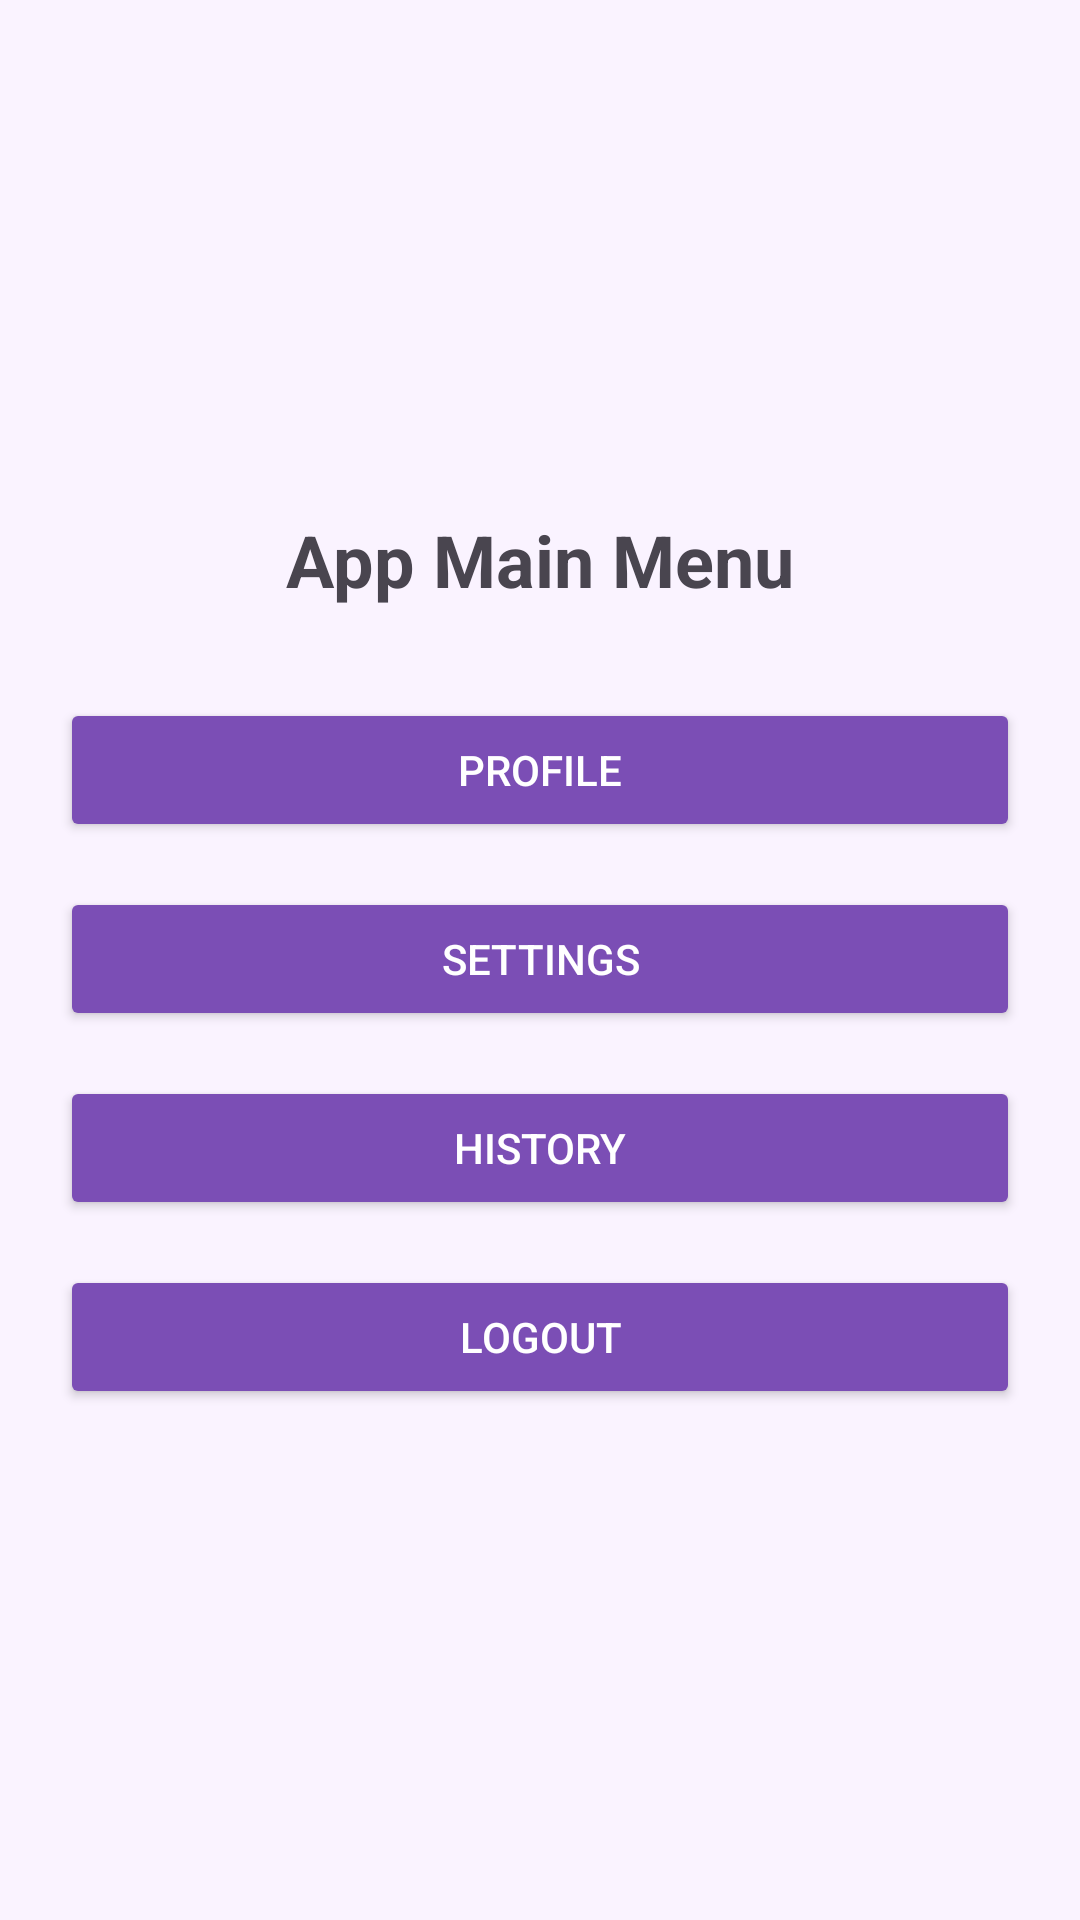

Reconstruct the res/layout file that produces this screen, plus the resources it refers to.
<!-- AndroidManifest.xml: application theme Theme.Bt_MH -->
<!-- res/layout/activity_menu.xml -->
<LinearLayout xmlns:android="http://schemas.android.com/apk/res/android"
    android:layout_width="match_parent"
    android:layout_height="match_parent"
    android:orientation="vertical"
    android:padding="20dp"
    android:gravity="center"
    android:background="#FAF3FF">

    <TextView
        android:id="@+id/tvTitle"
        android:layout_width="wrap_content"
        android:layout_height="wrap_content"
        android:text="App Main Menu"
        android:textSize="24sp"
        android:textStyle="bold"
        android:layout_marginBottom="30dp" />

    <Button
        android:id="@+id/btnProfile"
        android:layout_width="match_parent"
        android:layout_height="wrap_content"
        android:text="Profile"
        android:backgroundTint="#7B4EB5"
        android:textColor="@android:color/white"
        android:layout_marginBottom="15dp"/>

    <Button
        android:id="@+id/btnSettings"
        android:layout_width="match_parent"
        android:layout_height="wrap_content"
        android:text="Settings"
        android:backgroundTint="#7B4EB5"
        android:textColor="@android:color/white"
        android:layout_marginBottom="15dp"/>

    <Button
        android:id="@+id/btnHistory"
        android:layout_width="match_parent"
        android:layout_height="wrap_content"
        android:text="History"
        android:backgroundTint="#7B4EB5"
        android:textColor="@android:color/white"
        android:layout_marginBottom="15dp"/>

    <Button
        android:id="@+id/btnLogout"
        android:layout_width="match_parent"
        android:layout_height="wrap_content"
        android:text="Logout"
        android:backgroundTint="#7B4EB5"
        android:textColor="@android:color/white"/>
</LinearLayout>
<!-- resources referenced by this layout -->
<resources>
  <style name="Theme.Bt_MH" parent="Base.Theme.Bt_MH" />
  <style name="Base.Theme.Bt_MH" parent="Theme.Material3.DayNight.NoActionBar">
          
          
      </style>
</resources>
